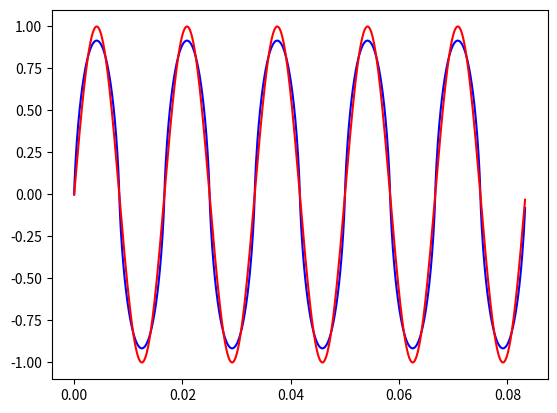

Reproduce this figure in Python.
import math
import numpy as np
import matplotlib.pyplot as plt

frq = 60.0
T = 1 / frq
fs = 1000
N = 5
A = 1
n = 999

t = np.arange(0, N * T , N * T / float(fs))

some_creepy_wave = np.zeros(fs)

for i in range(n):
    harmonic = 1 / float(2*i+1) / float(2*i+1) * np.sin(2 * math.pi * (2*i+1) * frq * t)
    some_creepy_wave += harmonic

sin_t = A * np.sin(2 * math.pi * frq * t)

plt.plot(t, sin_t, 'r', label='s1')
plt.savefig('s1.png')

plt.clf()

plt.plot(t, some_creepy_wave, 'b', label='sine wave')
plt.savefig('s2.png')

plt.plot(t, sin_t, 'r', label='s1')
plt.savefig('s1&s2.png')

# plt.show()